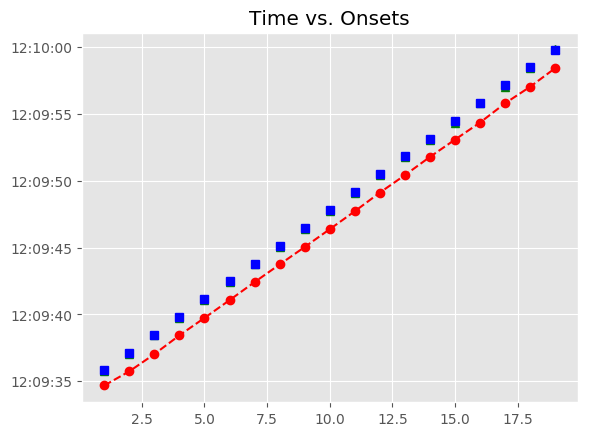

Source data for this figure (header and first rows):
, Asynchrony, Tap Onset, Test, True Onset, User ID, IOI, Max, Min, Sanitized Tap Onset, Sanitized Asynchrony, Sanitized Mean Asynchrony, Sanitized Std Dev Asynchrony, Mean Asynchrony, Std Dev Asynchrony, Missed Taps, Phase Correction Response
1, -1129, 2018-05-07 12:09:34.685669000, A2b1, 2018-05-07 12:09:35.814531000, 514.0, 0 days 00:00:01.323537000, 2018-05-07 12:09:36.476299500, 2018-05-07 12:09:35.141152000, 2018-05-07 12:09:35.742226000, -72.31, -70.11, 35.92, -1392, 72.46, 0, -36.35
2, -1396, 2018-05-07 12:09:35.742226000, A2b1, 2018-05-07 12:09:37.138068000, 514.0, 0 days 00:00:01.346758000, 2018-05-07 12:09:37.811447000, 2018-05-07 12:09:36.476299500, 2018-05-07 12:09:37.029414000, -108.7, -70.11, 35.92, -1392, 72.46, 0, 57.81
3, -1455, 2018-05-07 12:09:37.029414000, A2b1, 2018-05-07 12:09:38.484826000, 514.0, 0 days 00:00:01.323537000, 2018-05-07 12:09:39.146594500, 2018-05-07 12:09:37.811447000, 2018-05-07 12:09:38.433985000, -50.84, -70.11, 35.92, -1392, 72.46, 0, -21.12
4, -1374, 2018-05-07 12:09:38.433985000, A2b1, 2018-05-07 12:09:39.808363000, 514.0, 0 days 00:00:01.323537000, 2018-05-07 12:09:40.470131500, 2018-05-07 12:09:39.146594500, 2018-05-07 12:09:39.736402000, -71.96, -70.11, 35.92, -1392, 72.46, 0, 3.83
5, -1395, 2018-05-07 12:09:39.736402000, A2b1, 2018-05-07 12:09:41.131900000, 514.0, 0 days 00:00:01.346758000, 2018-05-07 12:09:41.805279000, 2018-05-07 12:09:40.470131500, 2018-05-07 12:09:41.063769000, -68.13, -70.11, 35.92, -1392, 72.46, 0, 6.194
6, -1415, 2018-05-07 12:09:41.063769000, A2b1, 2018-05-07 12:09:42.478658000, 514.0, 0 days 00:00:01.323537000, 2018-05-07 12:09:43.140426500, 2018-05-07 12:09:41.805279000, 2018-05-07 12:09:42.416721000, -61.94, -70.11, 35.92, -1392, 72.46, 0, -6.478
7, -1385, 2018-05-07 12:09:42.416721000, A2b1, 2018-05-07 12:09:43.802195000, 514.0, 0 days 00:00:01.346758000, 2018-05-07 12:09:44.475574000, 2018-05-07 12:09:43.140426500, 2018-05-07 12:09:43.733780000, -68.42, -70.11, 35.92, -1392, 72.46, 0, -41.15
8, -1415, 2018-05-07 12:09:43.733780000, A2b1, 2018-05-07 12:09:45.148953000, 514.0, 0 days 00:00:01.323537000, 2018-05-07 12:09:45.810721500, 2018-05-07 12:09:44.475574000, 2018-05-07 12:09:45.039388000, -109.6, -70.11, 35.92, -1392, 72.46, 0, 9.293
9, -1433, 2018-05-07 12:09:45.039388000, A2b1, 2018-05-07 12:09:46.472490000, 514.0, 0 days 00:00:01.346757000, 2018-05-07 12:09:47.145868500, 2018-05-07 12:09:45.810721500, 2018-05-07 12:09:46.372218000, -100.3, -70.11, 35.92, -1392, 72.46, 0, -7.288
10, -1447, 2018-05-07 12:09:46.372218000, A2b1, 2018-05-07 12:09:47.819247000, 514.0, 0 days 00:00:01.323538000, 2018-05-07 12:09:48.481016000, 2018-05-07 12:09:47.145868500, 2018-05-07 12:09:47.711687000, -107.6, -70.11, 35.92, -1392, 72.46, 0, 71.49
11, -1431, 2018-05-07 12:09:47.711687000, A2b1, 2018-05-07 12:09:49.142785000, 514.0, 0 days 00:00:01.323537000, 2018-05-07 12:09:49.804553500, 2018-05-07 12:09:48.481016000, 2018-05-07 12:09:49.106713000, -36.07, -70.11, 35.92, -1392, 72.46, 0, -17.72
12, -1360, 2018-05-07 12:09:49.106713000, A2b1, 2018-05-07 12:09:50.466322000, 514.0, 0 days 00:00:01.346757000, 2018-05-07 12:09:51.139700500, 2018-05-07 12:09:49.804553500, 2018-05-07 12:09:50.412528000, -53.79, -70.11, 35.92, -1392, 72.46, 0, 17.79
13, -1401, 2018-05-07 12:09:50.412528000, A2b1, 2018-05-07 12:09:51.813079000, 514.0, 0 days 00:00:01.323538000, 2018-05-07 12:09:52.474848000, 2018-05-07 12:09:51.139700500, 2018-05-07 12:09:51.777072000, -36.01, -70.11, 35.92, -1392, 72.46, 0, -30.88
14, -1360, 2018-05-07 12:09:51.777072000, A2b1, 2018-05-07 12:09:53.136617000, 514.0, 0 days 00:00:01.346757000, 2018-05-07 12:09:53.809995500, 2018-05-07 12:09:52.474848000, 2018-05-07 12:09:53.069731000, -66.89, -70.11, 35.92, -1392, 72.46, 0, -69.67
15, -1414, 2018-05-07 12:09:53.069731000, A2b1, 2018-05-07 12:09:54.483374000, 514.0, 0 days 00:00:01.323538000, 2018-05-07 12:09:55.145143000, 2018-05-07 12:09:53.809995500, 2018-05-07 12:09:54.346815000, -136.6, -70.11, 35.92, -1392, 72.46, 0, 115.4
16, -1460, 2018-05-07 12:09:54.346815000, A2b1, 2018-05-07 12:09:55.806912000, 514.0, 0 days 00:00:01.323537000, 2018-05-07 12:09:56.468680500, 2018-05-07 12:09:55.145143000, 2018-05-07 12:09:55.785708000, -21.2, -70.11, 35.92, -1392, 72.46, 0, -87.53
17, -1345, 2018-05-07 12:09:55.785708000, A2b1, 2018-05-07 12:09:57.130449000, 514.0, 0 days 00:00:01.346757000, 2018-05-07 12:09:57.803827500, 2018-05-07 12:09:56.468680500, 2018-05-07 12:09:57.021713000, -108.7, -70.11, 35.92, -1392, 72.46, 0, 45.23
18, -1455, 2018-05-07 12:09:57.021713000, A2b1, 2018-05-07 12:09:58.477206000, 514.0, 0 days 00:00:01.323538000, 2018-05-07 12:09:59.138975000, 2018-05-07 12:09:57.803827500, 2018-05-07 12:09:58.413697000, -63.51, -70.11, 35.92, -1392, 72.46, 0, 73.89
19, -1387, 2018-05-07 12:09:58.413697000, A2b1, 2018-05-07 12:09:59.800744000, 514.0, 0 days 00:00:01.346757000, 2018-05-07 12:10:00.474122500, 2018-05-07 12:09:59.138975000, 2018-05-07 12:09:59.811130000, 10.39, -70.11, 35.92, -1392, 72.46, 0, 
